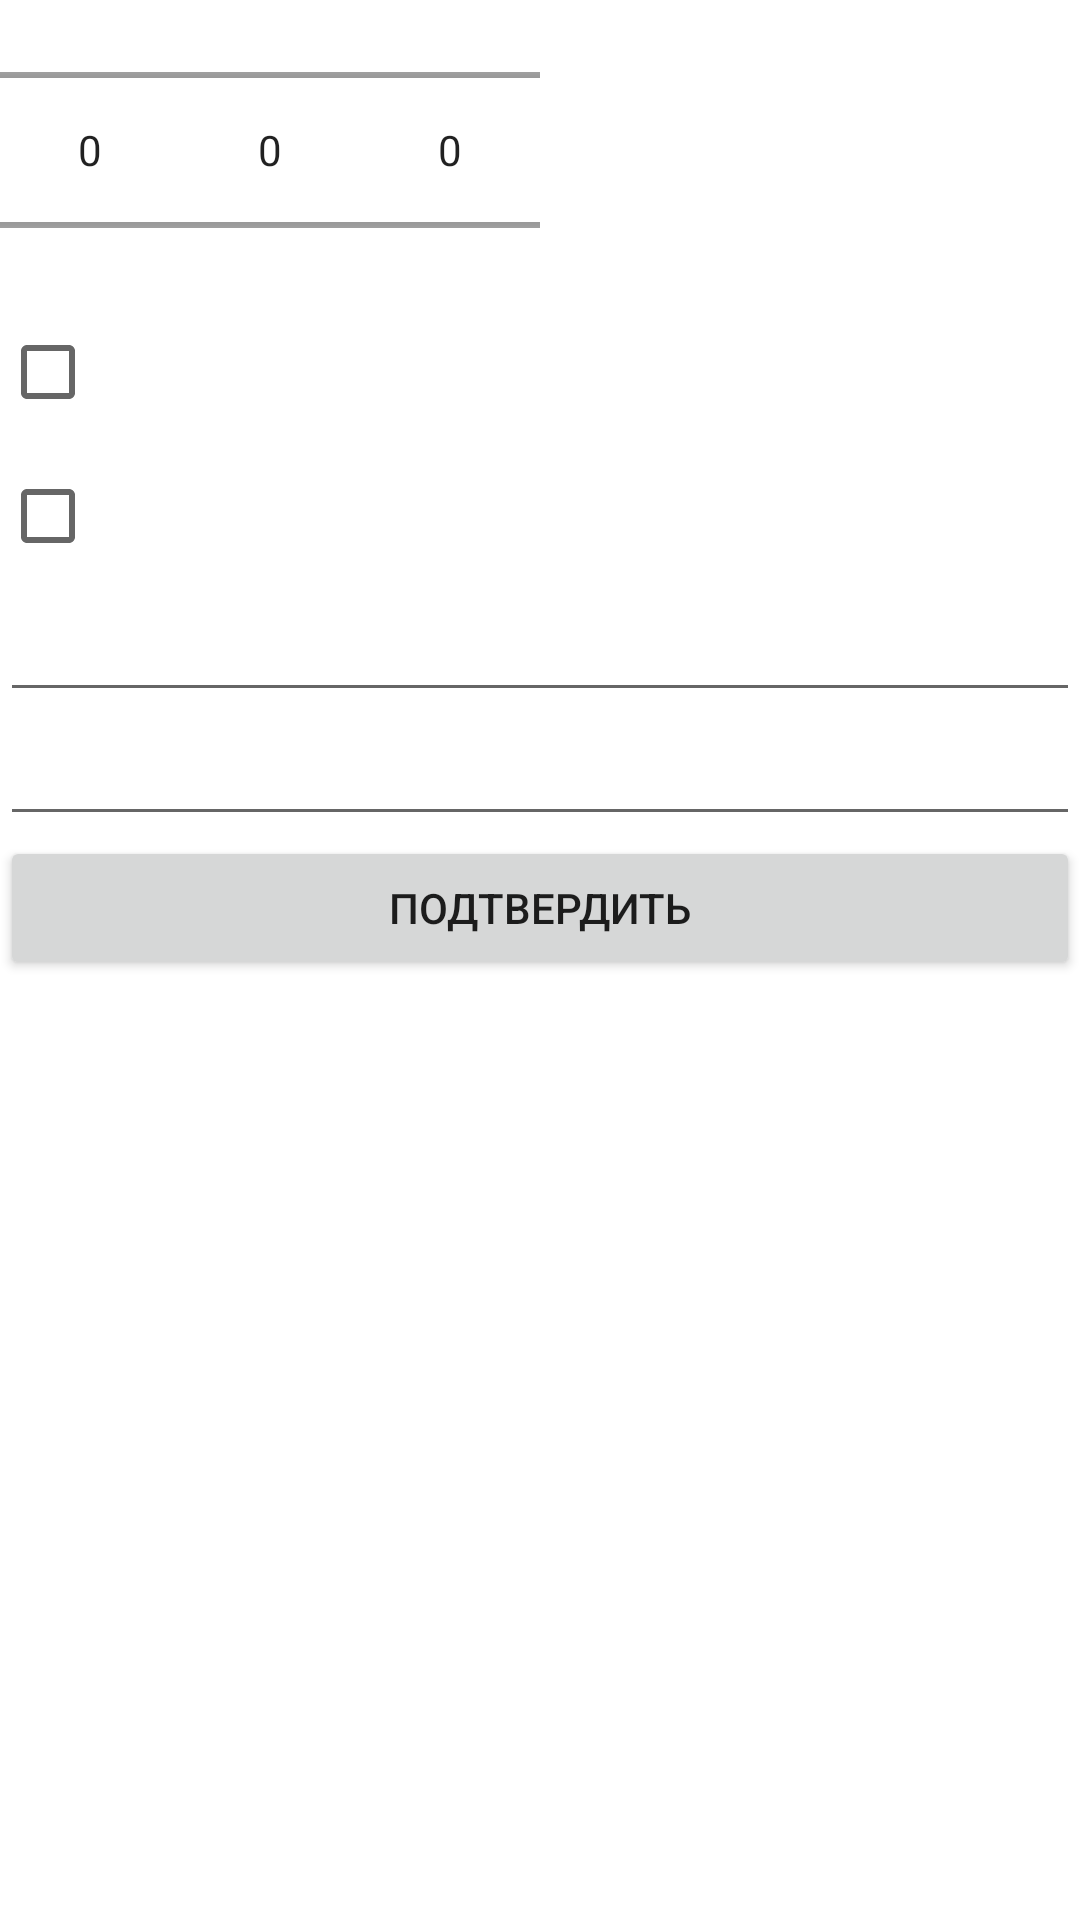

This screen was rendered from an Android layout file. Write that file and the resources it references.
<!-- AndroidManifest.xml: application theme Theme.ЛинияЖизни -->
<!-- res/layout/fill_parameters_activity.xml -->
<?xml version="1.0" encoding="utf-8"?>
<RelativeLayout
    xmlns:android="http://schemas.android.com/apk/res/android" android:layout_width="match_parent"
    android:layout_height="match_parent">
    <NumberPicker
        android:id="@+id/day_picker"
        android:layout_width="60dp"
        android:layout_height="100dp"/>
    <NumberPicker
        android:id="@+id/month_picker"
        android:layout_width="60dp"
        android:layout_height="100dp"
        android:layout_toEndOf="@id/day_picker"/>
    <NumberPicker
        android:id="@+id/year_picker"
        android:layout_width="60dp"
        android:layout_height="100dp"
        android:layout_toEndOf="@id/month_picker"/>
    <CheckBox
        android:id="@+id/male_box"
        android:layout_width="match_parent"
        android:layout_height="wrap_content"
        android:layout_below="@id/day_picker"/>
    <CheckBox
        android:id="@+id/female_box"
        android:layout_width="match_parent"
        android:layout_height="wrap_content"
        android:layout_below="@id/male_box"/>
    <EditText
        android:id="@+id/height_field"
        android:layout_width="match_parent"
        android:layout_height="wrap_content"
        android:layout_below="@id/female_box"/>
    <EditText
        android:id="@+id/weight_field"
        android:layout_width="match_parent"
        android:layout_height="wrap_content"
        android:layout_below="@id/height_field"/>
    <Button
        android:layout_width="match_parent"
        android:layout_height="wrap_content"
        android:text="@string/confirm"
        android:layout_below="@id/weight_field"
        android:onClick="onConfirmParametersClicked"/>


</RelativeLayout>
<!-- resources referenced by this layout -->
<resources>
  <string name="confirm">Подтвердить</string>
  <style name="Theme.ЛинияЖизни" parent="Theme.MaterialComponents.DayNight.DarkActionBar">
          
          <item name="colorPrimary">@color/purple_500</item>
          <item name="colorPrimaryVariant">@color/purple_700</item>
          <item name="colorOnPrimary">@color/white</item>
          
          <item name="colorSecondary">@color/teal_200</item>
          <item name="colorSecondaryVariant">@color/teal_700</item>
          <item name="colorOnSecondary">@color/black</item>
          
          <item name="android:statusBarColor" tools:targetApi="l">?attr/colorPrimaryVariant</item>
          
      </style>
  <!-- not gathered from this repository: default colours our renderer supplied (Android Studio template values) -->
  <color name="purple_500">#FF6200EE</color>
  <color name="purple_700">#FF3700B3</color>
  <color name="teal_200">#FF03DAC5</color>
  <color name="teal_700">#FF018786</color>
  <color name="black">#FF000000</color>
  <color name="white">#FFFFFFFF</color>
</resources>
